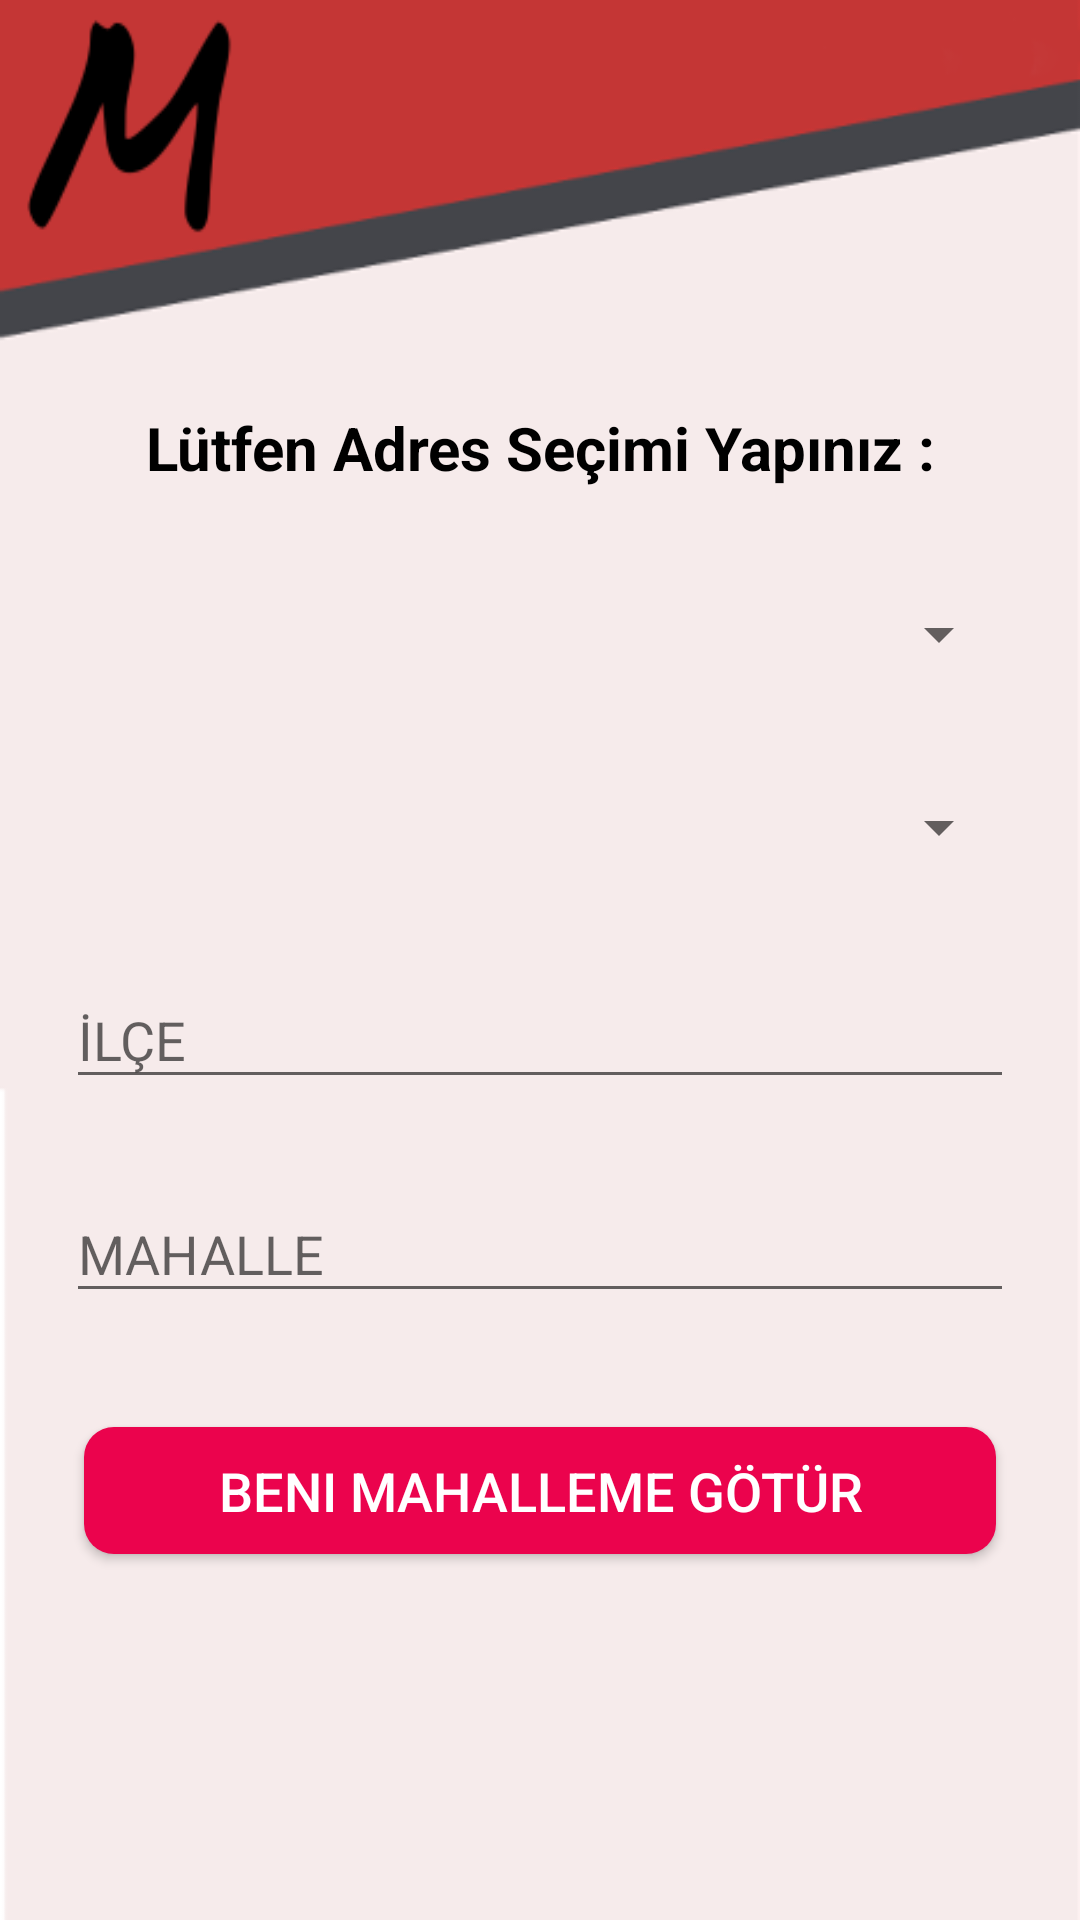

Reconstruct the res/layout file that produces this screen, plus the resources it refers to.
<!-- AndroidManifest.xml: application theme Theme.MahallemdeApp -->
<!-- res/layout/activity_main.xml -->
<?xml version="1.0" encoding="utf-8"?>
<androidx.constraintlayout.widget.ConstraintLayout xmlns:android="http://schemas.android.com/apk/res/android"
    xmlns:app="http://schemas.android.com/apk/res-auto"
    xmlns:tools="http://schemas.android.com/tools"
    android:layout_width="match_parent"
    android:layout_height="match_parent"
    android:background="@drawable/kullanici_giris_1"
    tools:context=".MainActivity">

    <TextView
        android:id="@+id/textView"
        android:layout_width="0dp"
        android:layout_height="0dp"
        android:layout_marginStart="22dp"
        android:layout_marginTop="128dp"
        android:layout_marginEnd="22dp"
        android:layout_marginBottom="20dp"
        android:gravity="center"
        android:text="Lütfen Adres Seçimi Yapınız :"
        android:textColor="@color/black"
        android:textSize="20sp"
        android:textStyle="bold"
        app:layout_constraintBottom_toTopOf="@+id/ulke_spinner"
        app:layout_constraintEnd_toEndOf="parent"
        app:layout_constraintStart_toStartOf="parent"
        app:layout_constraintTop_toTopOf="parent">

    </TextView>

    <EditText
        android:id="@+id/mahalleEditText"
        android:layout_width="0dp"
        android:layout_height="0dp"
        android:layout_marginStart="22dp"
        android:layout_marginEnd="22dp"
        android:layout_marginBottom="38dp"
        android:ems="10"
        android:hint="MAHALLE"
        android:inputType="textPersonName"
        android:textColor="@color/black"
        app:layout_constraintBottom_toTopOf="@+id/secilen_yere_git_button"
        app:layout_constraintEnd_toEndOf="parent"
        app:layout_constraintStart_toStartOf="parent"
        app:layout_constraintTop_toBottomOf="@+id/ilceEditText" />

    <Spinner
        android:id="@+id/ulke_spinner"
        android:layout_width="0dp"
        android:layout_height="0dp"
        android:layout_marginStart="23dp"
        android:layout_marginEnd="23dp"
        android:layout_marginBottom="22dp"
        app:layout_constraintBottom_toTopOf="@+id/il_spinner"
        app:layout_constraintEnd_toEndOf="parent"
        app:layout_constraintStart_toStartOf="parent"
        app:layout_constraintTop_toBottomOf="@+id/textView" />

    <EditText
        android:id="@+id/ilceEditText"
        android:layout_width="0dp"
        android:layout_height="0dp"
        android:layout_marginStart="22dp"
        android:layout_marginEnd="22dp"
        android:layout_marginBottom="29dp"
        android:ems="10"
        android:hint="İLÇE"
        android:inputType="textPersonName"
        android:textColor="@color/black"
        app:layout_constraintBottom_toTopOf="@+id/mahalleEditText"
        app:layout_constraintEnd_toEndOf="parent"
        app:layout_constraintStart_toStartOf="parent"
        app:layout_constraintTop_toBottomOf="@+id/il_spinner" />

    <Button
        android:id="@+id/secilen_yere_git_button"
        android:layout_width="0dp"
        android:layout_height="0dp"
        android:layout_marginStart="28dp"
        android:layout_marginEnd="28dp"
        android:layout_marginBottom="122dp"
        android:background="@drawable/button_background"
        android:onClick="mahalleyeGotur"
        android:text="Beni Mahalleme Götür"
        android:textColor="#ffffff"
        android:textSize="18sp"
        app:layout_constraintBottom_toBottomOf="parent"
        app:layout_constraintEnd_toEndOf="parent"
        app:layout_constraintStart_toStartOf="parent"
        app:layout_constraintTop_toBottomOf="@+id/mahalleEditText">


    </Button>

    <Spinner
        android:id="@+id/il_spinner"
        android:layout_width="0dp"
        android:layout_height="0dp"
        android:layout_marginStart="23dp"
        android:layout_marginEnd="23dp"
        android:layout_marginBottom="27dp"
        app:layout_constraintBottom_toTopOf="@+id/ilceEditText"
        app:layout_constraintEnd_toEndOf="parent"
        app:layout_constraintStart_toStartOf="parent"
        app:layout_constraintTop_toBottomOf="@+id/ulke_spinner" />

</androidx.constraintlayout.widget.ConstraintLayout>
<!-- resources referenced by this layout -->
<resources>
  <color name="black">#FF000000</color>
  <!-- drawable button_background (drawable) -->
  <?xml version="1.0" encoding="utf-8"?>
  <shape xmlns:android="http://schemas.android.com/apk/res/android">
      <solid android:color="@color/pembe"></solid>
      <corners android:radius="10dp"></corners>
  </shape>
  <!-- drawable kullanici_giris_1: png bitmap (drawable, 13732 bytes) -->
  <style name="Theme.MahallemdeApp" parent="Theme.AppCompat.DayNight.DarkActionBar">
          
          <item name="colorPrimary">@color/purple_500</item>
          <item name="colorPrimaryVariant">@color/purple_700</item>
          <item name="colorOnPrimary">@color/white</item>
          
          <item name="colorSecondary">@color/teal_200</item>
          <item name="colorSecondaryVariant">@color/teal_700</item>
          <item name="colorOnSecondary">@color/black</item>
          
          <item name="android:statusBarColor">?attr/colorPrimaryVariant</item>
          
      </style>
  <color name="pembe">#eb034d</color>
  <color name="purple_500">#FF6200EE</color>
  <color name="purple_700">#FF3700B3</color>
  <color name="white">#FFFFFFFF</color>
  <color name="teal_200">#FF03DAC5</color>
  <color name="teal_700">#FF018786</color>
</resources>
